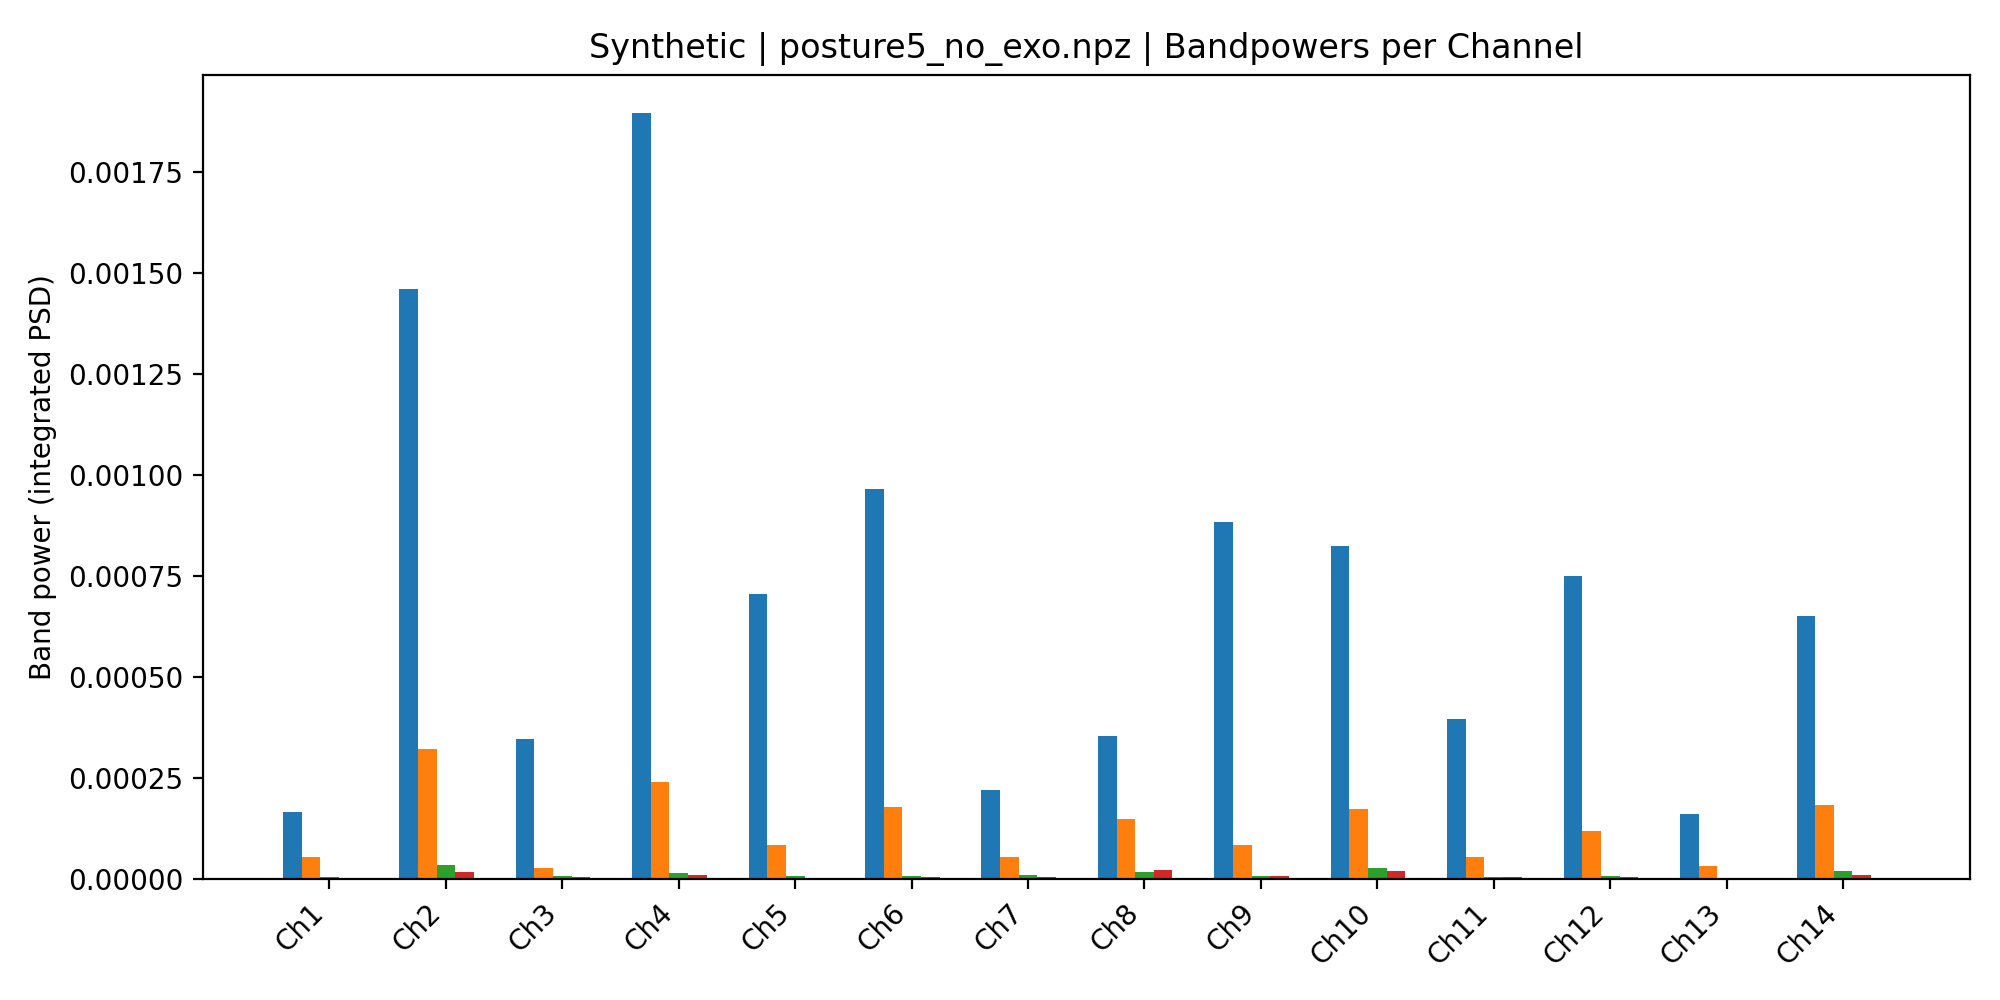

The file beside this chart, header and first rows:
, Delta, Theta, Alpha, Beta, Gamma
Ch1, 0.000168, 5.449288914860517e-05, 5.835601086801034e-06, 4.893972771924382e-06, 1.7173123154634595e-06
Ch2, 0.001461, 0.0003221, 3.5332787774677854e-05, 1.8102919710827337e-05, 3.687944186481218e-06
Ch3, 0.0003475, 2.7832852083520265e-05, 9.526059557174449e-06, 5.5626133814712375e-06, 7.565506550122336e-07
Ch4, 0.001897, 0.0002406, 1.5997082982721622e-05, 1.1365049786604686e-05, 9.808208982775568e-07
Ch5, 0.0007074, 8.554113605896418e-05, 9.59060906779996e-06, 4.007996295740668e-06, 9.297269905061967e-07
Ch6, 0.0009656, 0.0001783, 9.447808054119378e-06, 6.132289655624845e-06, 2.1578892059892496e-06
Ch7, 0.0002213, 5.687649604624312e-05, 1.1017505585186882e-05, 5.590695058899087e-06, 1.92881108418419e-07
Ch8, 0.0003553, 0.0001505, 1.9313986513225245e-05, 2.4503486940830044e-05, 3.547504597634088e-06
Ch9, 0.0008846, 8.537422058907396e-05, 9.28988424675481e-06, 7.760071753182274e-06, 8.394057893212903e-07
Ch10, 0.0008261, 0.0001742, 2.729552215896547e-05, 2.1167453894577193e-05, 2.9460639012768297e-06
Ch11, 0.0003978, 5.618522300210316e-05, 5.79770573949645e-06, 6.235613341232238e-06, 5.421866937638242e-07
Ch12, 0.0007501, 0.0001196, 8.679057714289229e-06, 7.111932319503467e-06, 1.5019100629842796e-06
Ch13, 0.000162, 3.4070341939695936e-05, 1.838794645436792e-06, 1.5976672180784135e-06, 5.81851246295173e-07
Ch14, 0.0006533, 0.0001833, 2.098136542372231e-05, 1.1958042904325339e-05, 1.2321074436272283e-06
